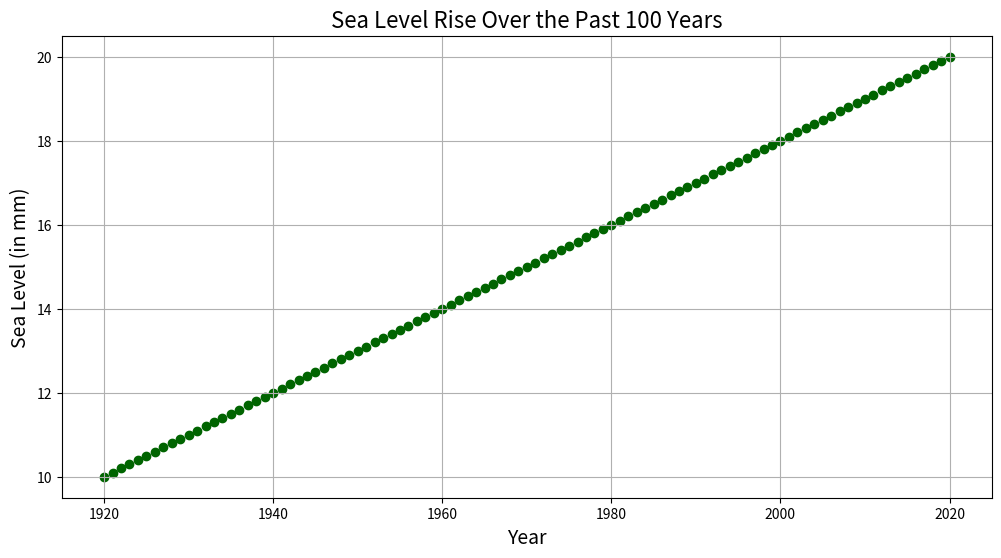

This figure's Python source:
import matplotlib.pyplot as plt

# Sample data for sea level rise (years and corresponding sea levels)
years = list(range(1920, 2021))
sea_levels = [10 + (0.1 * (year - 1920)) for year in years]  # Sample linear rise

# Creating a scatter plot for sea level rise
plt.figure(figsize=(12, 6))
plt.scatter(years, sea_levels, color='darkgreen', marker='o')

# Adding labels and title
plt.title("Sea Level Rise Over the Past 100 Years", fontsize=16)
plt.xlabel("Year", fontsize=14)
plt.ylabel("Sea Level (in mm)", fontsize=14)
plt.grid()
plt.show()

